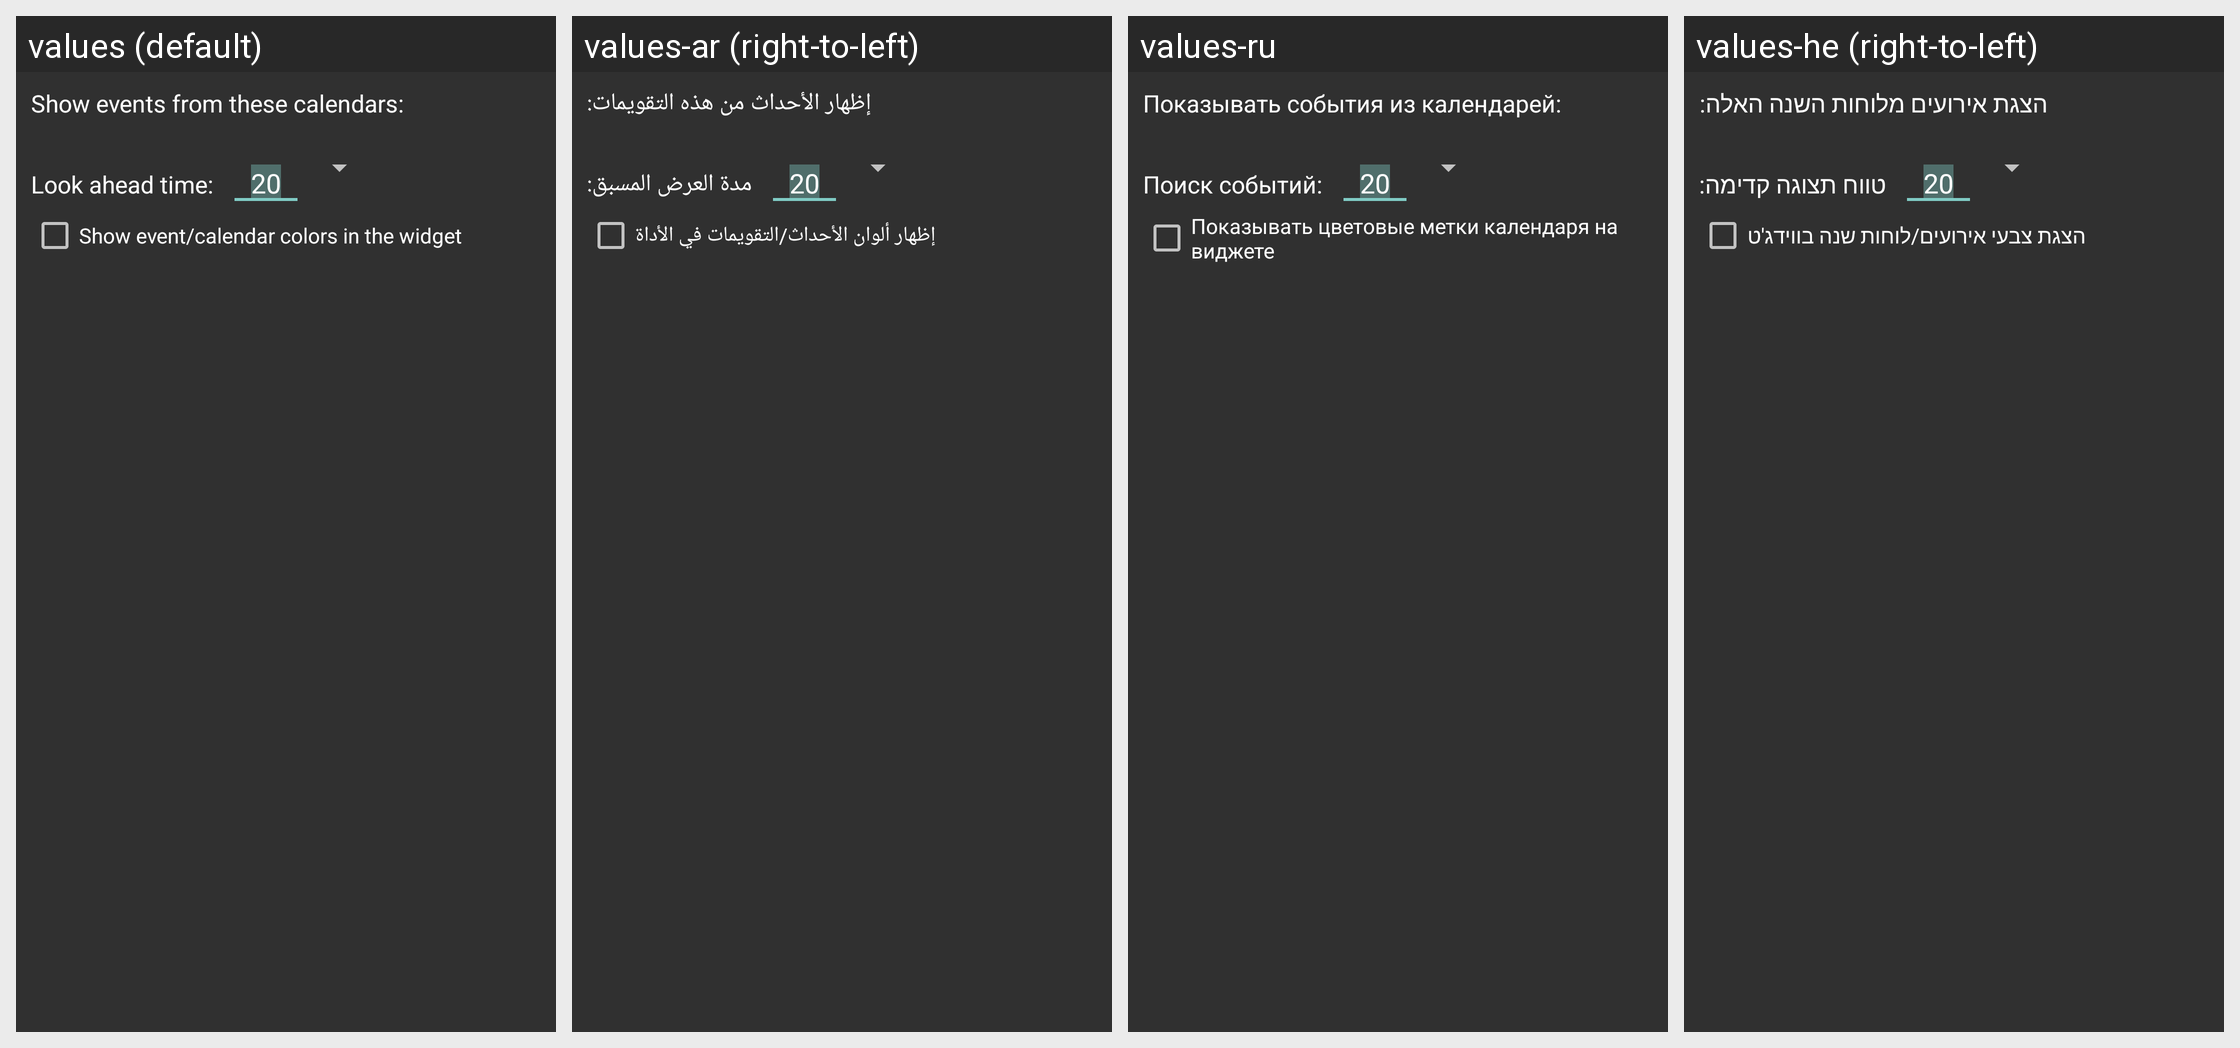

Here is an Android app screen in its default locale and in the app's own translations. Write out the translated-string differences for the strings that appear on this screen.
Android screen res/layout/config_calendars.xml rendered under 4 locales, left to right: values (default), values-ar (right-to-left), values-ru, values-he (right-to-left). Device: Nexus 5 (rendered at 1080×1920; each locale shown at half size, 540×960, under a caption strip naming it); theme AppTheme.
Other locales in the repository, not shown: values-cs, values-da, values-de, values-es, values-fr, values-it, values-ja, values-ko, values-nl, values-pl, values-pt, values-sv, values-tr, values-zh-rTW.
Strings drawn on this screen, with the default value and each locale's value (text and hints the layout hard-codes, and strings that could not be matched under every locale, appear in the picture but are not listed):

calendars
  values: Show events from these calendars:
  values-ar: إظهار الأحداث من هذه التقويمات:
  values-ru: Показывать события из календарей:
  values-he: הצגת אירועים מלוחות השנה האלה:

lookahead
  values: Look ahead time:
  values-ar: مدة العرض المسبق:
  values-ru: Поиск событий:
  values-he: טווח תצוגה קדימה:

calendarcolor
  values: Show event/calendar colors in the widget
  values-ar: إظهار ألوان الأحداث/التقويمات في الأداة
  values-ru: Показывать цветовые метки календаря на виджете
  values-he: הצגת צבעי אירועים/לוחות שנה בווידג'ט
